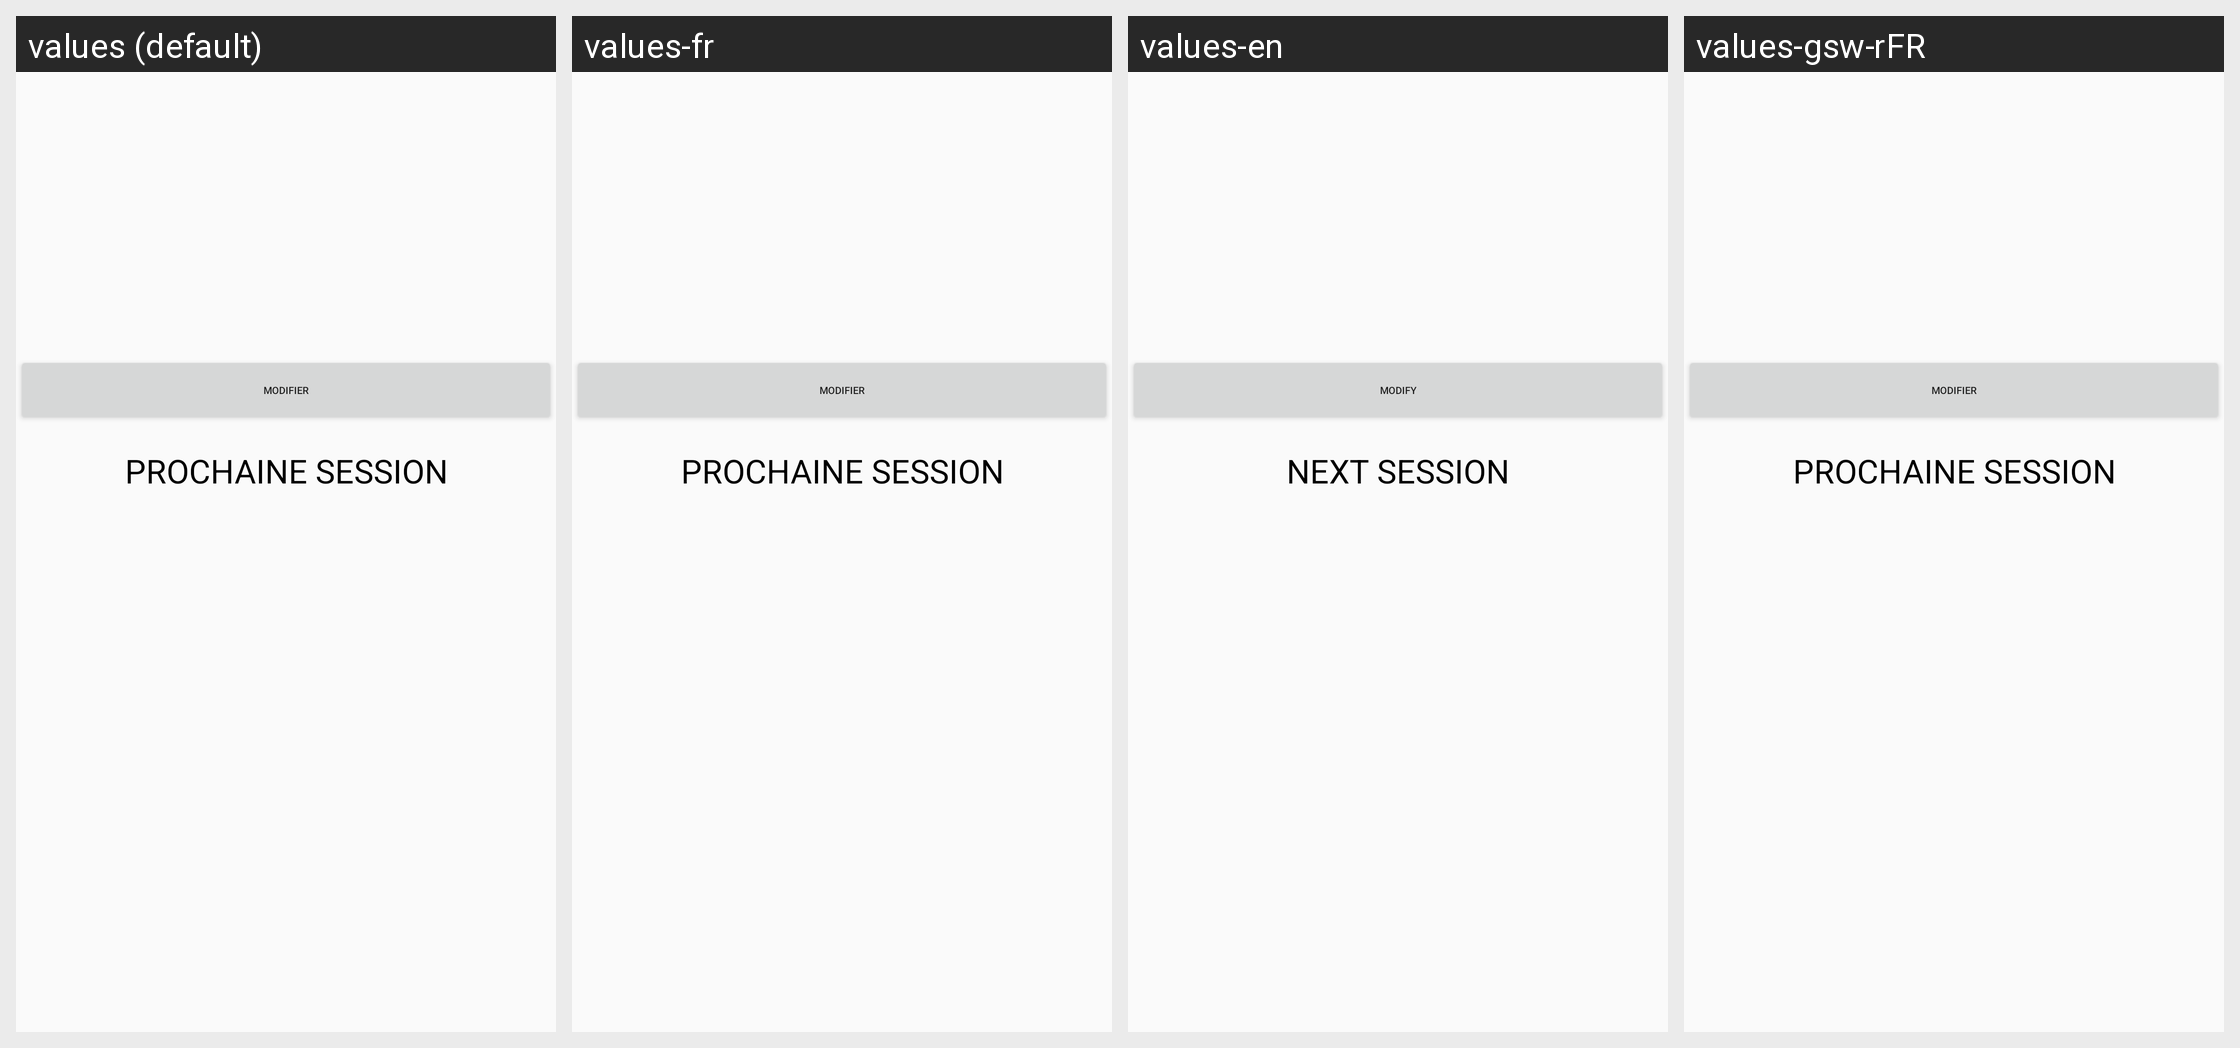

Translations of the strings shown on this Android screen, per locale in the grid:
Android screen res/layout/act_teacher_show.xml rendered under 4 locales, left to right: values (default), values-fr, values-en, values-gsw-rFR. Device: Nexus 5 (rendered at 1080×1920; each locale shown at half size, 540×960, under a caption strip naming it); theme AppTheme.
Strings drawn on this screen, with the default value and each locale's value (text and hints the layout hard-codes, and strings that could not be matched under every locale, appear in the picture but are not listed):

action_modify
  values: Modifier
  values-fr: Modifier
  values-en: Modify
  values-gsw-rFR: Modifier

next_session
  values: PROCHAINE SESSION
  values-fr: PROCHAINE SESSION
  values-en: NEXT SESSION
  values-gsw-rFR: PROCHAINE SESSION  [not translated; the default value is used]
